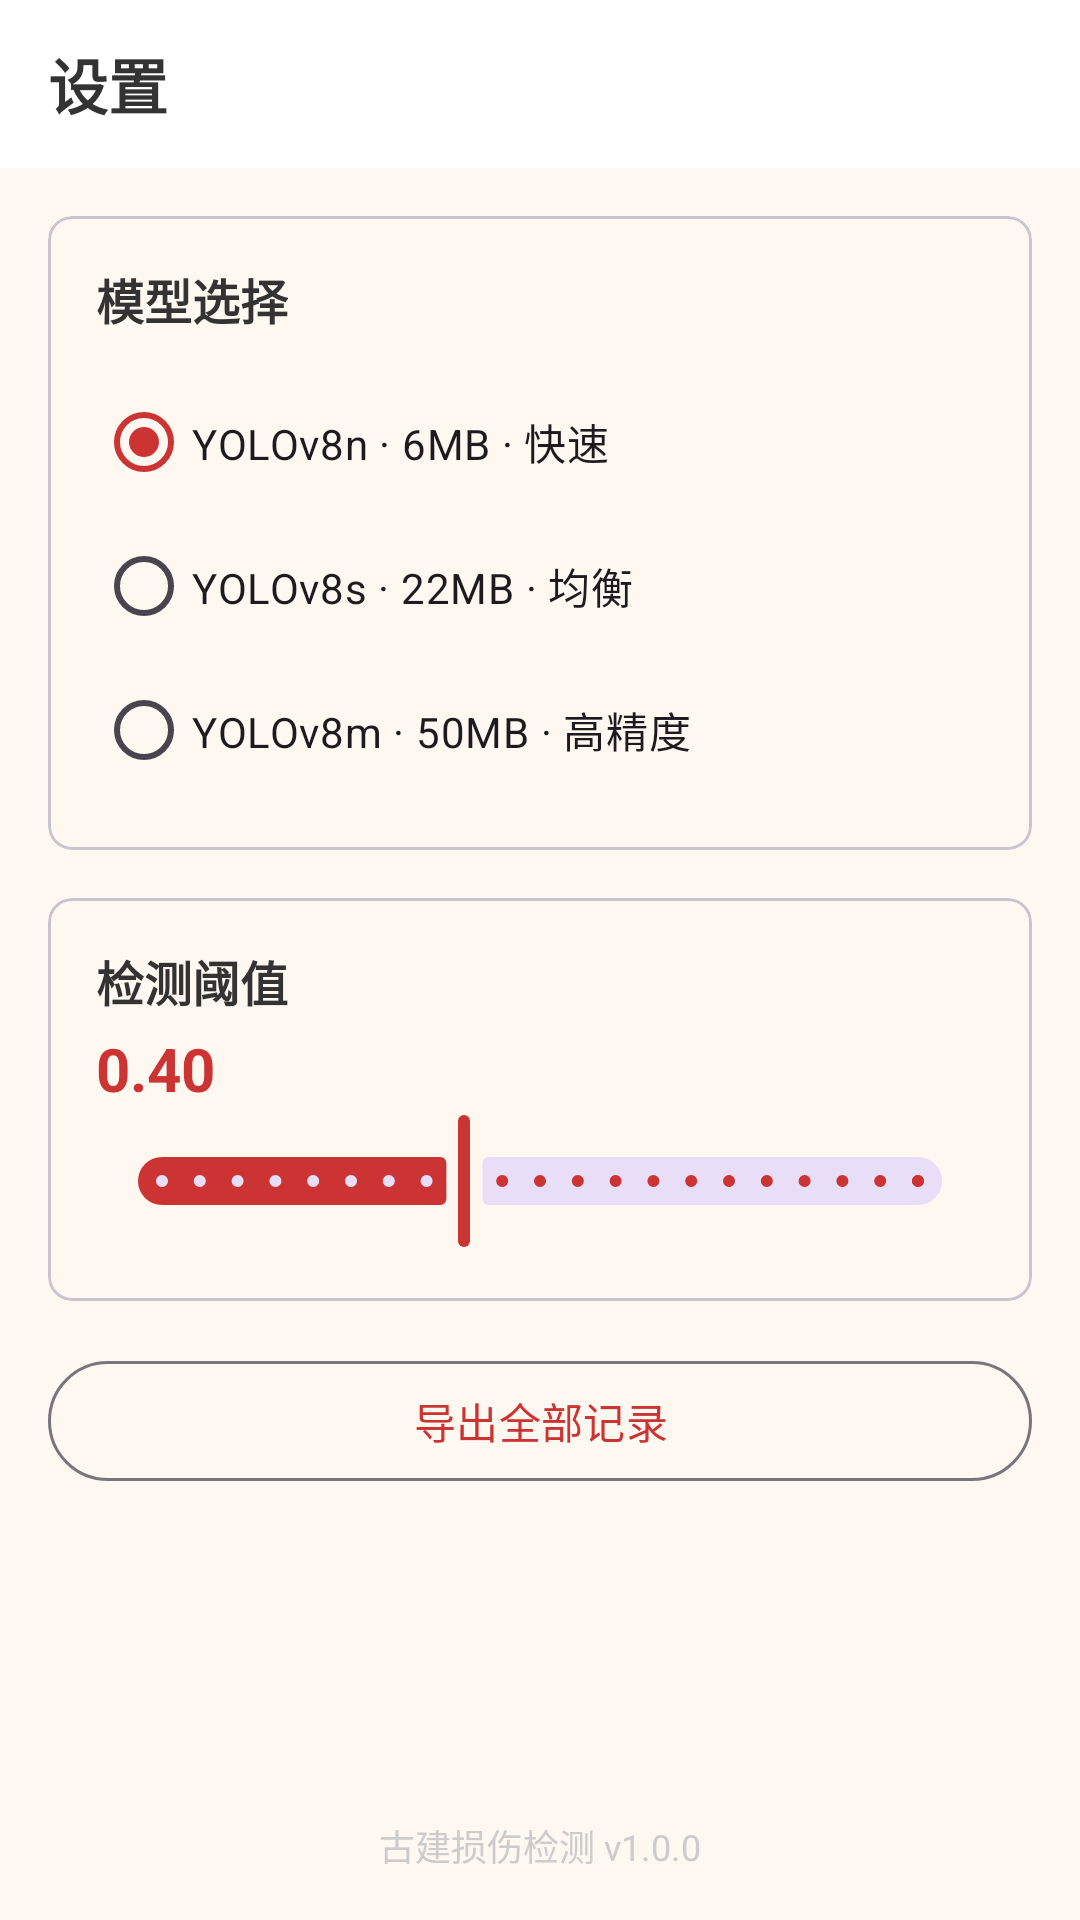

Android layout source for this screen:
<!-- AndroidManifest.xml: application theme Theme.AncientGuard -->
<!-- res/layout/fragment_settings.xml -->
<?xml version="1.0" encoding="utf-8"?>
<LinearLayout
    xmlns:android="http://schemas.android.com/apk/res/android"
    xmlns:app="http://schemas.android.com/apk/res-auto"
    android:layout_width="match_parent"
    android:layout_height="match_parent"
    android:orientation="vertical"
    android:background="@color/paper_bg">

    <TextView
        android:layout_width="match_parent"
        android:layout_height="56dp"
        android:text="设置"
        android:textSize="20sp"
        android:textStyle="bold"
        android:textColor="@color/ink_black"
        android:gravity="center_vertical"
        android:paddingHorizontal="16dp"
        android:background="@color/card_bg" />

    <com.google.android.material.card.MaterialCardView
        android:layout_width="match_parent"
        android:layout_height="wrap_content"
        android:layout_margin="16dp"
        app:cardCornerRadius="8dp">
        <LinearLayout
            android:layout_width="match_parent"
            android:layout_height="wrap_content"
            android:orientation="vertical"
            android:padding="16dp">
            <TextView
                android:layout_width="wrap_content"
                android:layout_height="wrap_content"
                android:text="@string/model_select"
                android:textSize="16sp"
                android:textStyle="bold"
                android:textColor="@color/ink_black"
                android:layout_marginBottom="12dp" />

            <RadioGroup
                android:id="@+id/rgModel"
                android:layout_width="match_parent"
                android:layout_height="wrap_content">
                <RadioButton
                    android:id="@+id/rbNano"
                    android:layout_width="match_parent"
                    android:layout_height="wrap_content"
                    android:text="YOLOv8n · 6MB · 快速"
                    android:checked="true" />
                <RadioButton
                    android:id="@+id/rbSmall"
                    android:layout_width="match_parent"
                    android:layout_height="wrap_content"
                    android:text="YOLOv8s · 22MB · 均衡" />
                <RadioButton
                    android:id="@+id/rbMedium"
                    android:layout_width="match_parent"
                    android:layout_height="wrap_content"
                    android:text="YOLOv8m · 50MB · 高精度" />
            </RadioGroup>
        </LinearLayout>
    </com.google.android.material.card.MaterialCardView>

    <com.google.android.material.card.MaterialCardView
        android:layout_width="match_parent"
        android:layout_height="wrap_content"
        android:layout_marginHorizontal="16dp"
        app:cardCornerRadius="8dp">
        <LinearLayout
            android:layout_width="match_parent"
            android:layout_height="wrap_content"
            android:orientation="vertical"
            android:padding="16dp">
            <TextView
                android:layout_width="match_parent"
                android:layout_height="wrap_content"
                android:text="@string/threshold"
                android:textSize="16sp"
                android:textStyle="bold"
                android:textColor="@color/ink_black" />
            <TextView
                android:id="@+id/tvThresholdValue"
                android:layout_width="wrap_content"
                android:layout_height="wrap_content"
                android:text="0.40"
                android:textSize="20sp"
                android:textStyle="bold"
                android:textColor="@color/cinnabar_red"
                android:layout_marginTop="4dp" />
            <com.google.android.material.slider.Slider
                android:id="@+id/sliderThreshold"
                android:layout_width="match_parent"
                android:layout_height="wrap_content"
                android:valueFrom="0.0"
                android:valueTo="1.0"
                android:value="0.4"
                android:stepSize="0.05" />
        </LinearLayout>
    </com.google.android.material.card.MaterialCardView>

    <com.google.android.material.button.MaterialButton
        android:id="@+id/btnExport"
        android:layout_width="match_parent"
        android:layout_height="48dp"
        android:layout_margin="16dp"
        android:text="@string/export_all"
        style="@style/Widget.Material3.Button.OutlinedButton" />

    <Space android:layout_width="match_parent" android:layout_height="0dp" android:layout_weight="1" />

    <TextView
        android:layout_width="match_parent"
        android:layout_height="wrap_content"
        android:text="古建损伤检测 v1.0.0"
        android:textSize="12sp"
        android:textColor="#CCCCCC"
        android:gravity="center"
        android:padding="16dp" />
</LinearLayout>
<!-- resources referenced by this layout -->
<resources>
  <color name="card_bg">#FFFFFF</color>
  <color name="cinnabar_red">#CC3333</color>
  <color name="ink_black">#333333</color>
  <color name="paper_bg">#FFF8F0</color>
  <string name="export_all">导出全部记录</string>
  <string name="model_select">模型选择</string>
  <string name="threshold">检测阈值</string>
  <style name="Theme.AncientGuard" parent="Theme.Material3.Light.NoActionBar">
          <item name="colorPrimary">@color/cinnabar_red</item>
          <item name="colorOnPrimary">@color/card_bg</item>
          <item name="colorSurface">@color/paper_bg</item>
          <item name="colorOnSurface">@color/ink_black</item>
      </style>
</resources>
